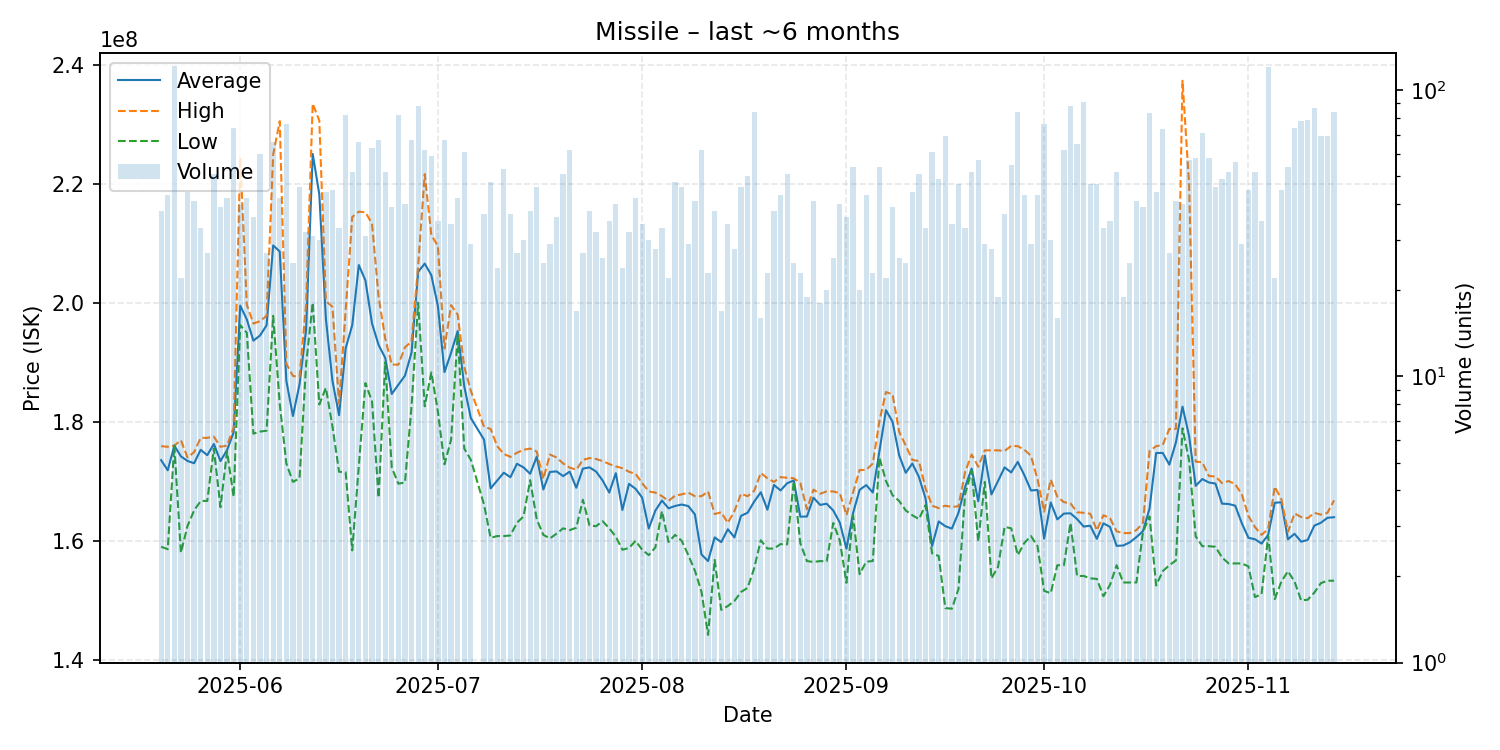

Data behind this chart, as committed beside it:
date, average, highest, lowest, order_count, volume
2025-05-20, 173550000, 175900000, 159000000, 28, 38
2025-05-21, 171851163, 175800000, 158600000, 36, 43
2025-05-22, 176000000, 176000000, 176000000, 48, 122
2025-05-23, 174190909, 176900000, 158000000, 21, 22
2025-05-24, 173415909, 174000000, 162500000, 34, 44
2025-05-25, 173036585, 174900000, 165100000, 32, 41
2025-05-26, 175290909, 177300000, 166700000, 33, 33
2025-05-27, 174388889, 177300000, 166700000, 26, 27
2025-05-28, 176270588, 177500000, 175500000, 27, 51
2025-05-29, 173397436, 175800000, 165650000, 33, 39
2025-05-30, 175240476, 176000000, 175000000, 31, 42
2025-05-31, 178236486, 179000000, 167400000, 63, 74
2025-06-01, 199510000, 224400000, 196250000, 33, 40
2025-06-02, 197200000, 199650000, 194950000, 34, 42
2025-06-03, 193636111, 196500000, 178000000, 29, 36
2025-06-04, 194488333, 196900000, 178350000, 46, 60
2025-06-05, 196203704, 197800000, 178500000, 27, 27
2025-06-06, 209628788, 224900000, 197800000, 47, 66
2025-06-07, 208600000, 230500000, 183000000, 36, 42
2025-06-08, 186880263, 189750000, 173000000, 59, 76
2025-06-09, 180964000, 187700000, 169900000, 24, 25
2025-06-10, 186304348, 187500000, 170500000, 34, 46
2025-06-11, 195468750, 199800000, 189650000, 29, 32
2025-06-12, 225000000, 233450000, 200000000, 24, 31
2025-06-13, 218240000, 230600000, 182900000, 27, 30
2025-06-14, 197313636, 200300000, 185700000, 39, 44
2025-06-15, 186844444, 199300000, 179200000, 41, 45
2025-06-16, 181109091, 183000000, 171600000, 32, 33
2025-06-17, 192334146, 198800000, 171500000, 62, 82
2025-06-18, 196234615, 214400000, 158400000, 44, 52
2025-06-19, 206328788, 215300000, 172600000, 41, 66
2025-06-20, 203732258, 215200000, 186500000, 29, 31
2025-06-21, 196520635, 213300000, 183400000, 50, 63
2025-06-22, 192889552, 201000000, 167250000, 47, 67
2025-06-23, 190753846, 194000000, 190000000, 34, 52
2025-06-24, 184671795, 189600000, 172300000, 29, 39
2025-06-25, 186229268, 189600000, 169600000, 46, 82
2025-06-26, 187737500, 192500000, 169800000, 36, 40
2025-06-27, 191635821, 193500000, 182600000, 45, 67
2025-06-28, 205195455, 206200000, 200000000, 67, 88
2025-06-29, 206570968, 221600000, 182600000, 54, 62
2025-06-30, 204628814, 211400000, 188300000, 43, 59
2025-07-01, 199440000, 209500000, 181700000, 29, 35
2025-07-02, 188352239, 192300000, 172850000, 48, 67
2025-07-03, 191588235, 199600000, 177000000, 30, 34
2025-07-04, 195240476, 198000000, 194700000, 34, 42
2025-07-05, 185940984, 189200000, 175500000, 44, 61
2025-07-06, 180620690, 185200000, 173600000, 28, 29
2025-07-08, 176997297, 179150000, 166100000, 32, 37
2025-07-09, 168810417, 178800000, 160500000, 37, 48
2025-07-10, 170137500, 175900000, 160800000, 19, 24
2025-07-11, 171447170, 174600000, 160800000, 42, 53
2025-07-12, 170683784, 174100000, 160900000, 32, 37
2025-07-13, 172948148, 174800000, 163050000, 27, 27
2025-07-14, 172326667, 175300000, 164100000, 28, 30
2025-07-15, 171265789, 175500000, 170200000, 29, 38
2025-07-16, 174145652, 175000000, 163600000, 25, 46
2025-07-17, 168632000, 170400000, 161000000, 23, 25
2025-07-18, 171572414, 174500000, 160400000, 24, 29
2025-07-19, 171661111, 174000000, 161200000, 31, 36
... 118 more rows
